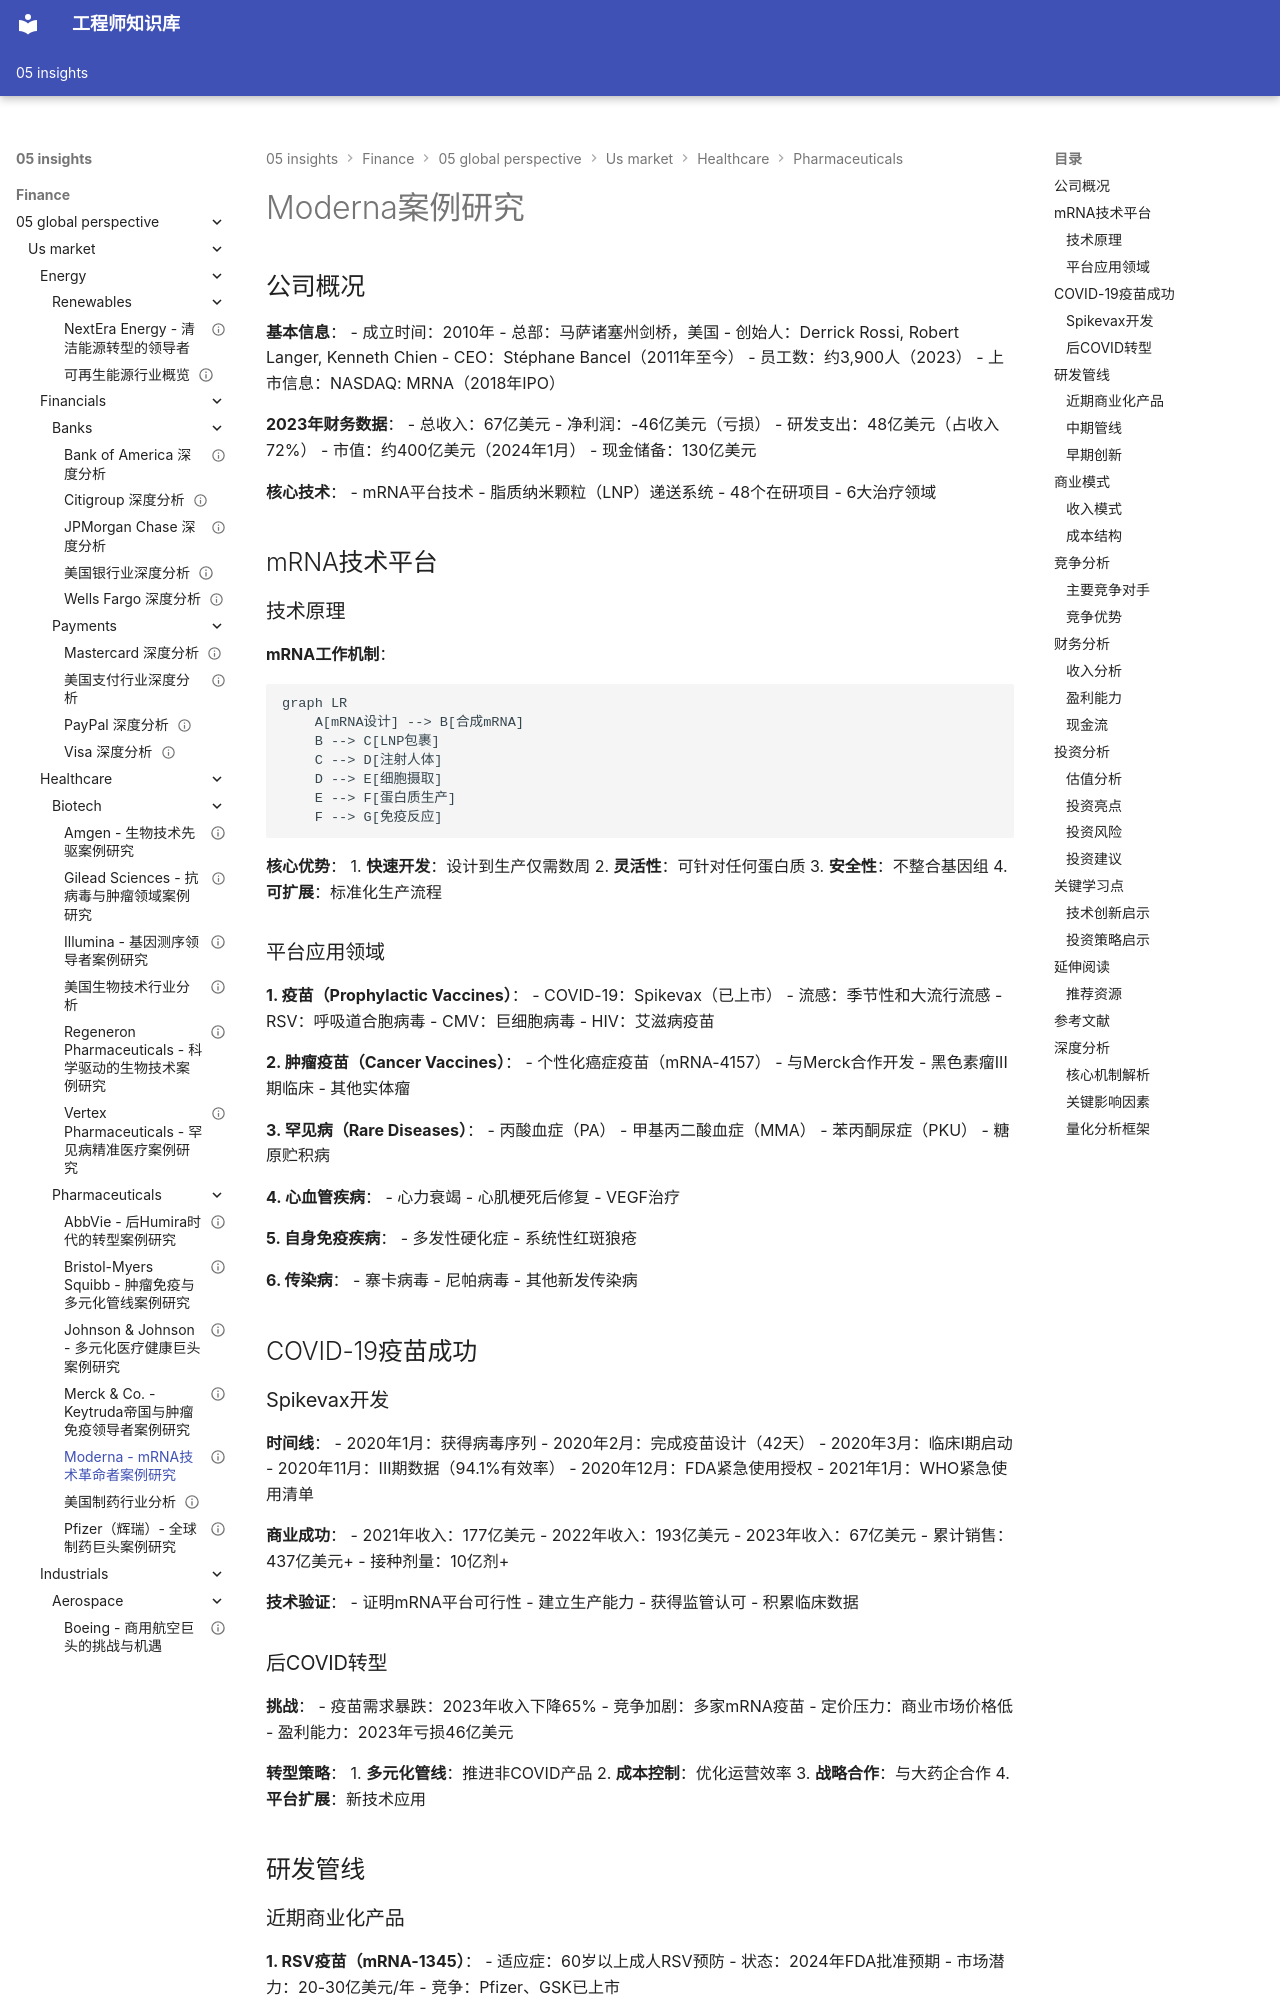

repository: Vuiora/knowledge-os · page: 05-insights/finance/05-global-perspective/us-market/healthcare/pharmaceuticals/moderna/index.html · generator: mkdocs

---
title: Moderna - mRNA技术革命者案例研究
description: 深入分析Moderna的mRNA平台、COVID-19疫苗成功与未来发展
slug: moderna-case-study
domain: 金融洞察
module: 全球投资视角
content_type: case-study
skill_level: intermediate
tags:
- COVID-19疫苗
- Moderna
- 创新平台
- 生物技术
- 美国市场
prerequisites:
- 生物技术行业概览
- 制药行业基础
related_contents:
- us-market/healthcare/pharmaceuticals/pfizer.md
- us-market/healthcare/biotech/overview.md
- technology-innovation/mrna-platform.md
estimated_time: 45
difficulty_score: 3
author: 金融知识体系
created_at: '2024-01-20'
updated_at: '2024-01-20'
version: '1.0'
language: zh-CN
status: published
is_featured: true
---

# Moderna案例研究

## 公司概况

**基本信息**：
- 成立时间：2010年
- 总部：马萨诸塞州剑桥，美国
- 创始人：Derrick Rossi, Robert Langer, Kenneth Chien
- CEO：Stéphane Bancel（2011年至今）
- 员工数：约3,900人（2023）
- 上市信息：NASDAQ: MRNA（2018年IPO）

**2023年财务数据**：
- 总收入：67亿美元
- 净利润：-46亿美元（亏损）
- 研发支出：48亿美元（占收入72%）
- 市值：约400亿美元（2024年1月）
- 现金储备：130亿美元

**核心技术**：
- mRNA平台技术
- 脂质纳米颗粒（LNP）递送系统
- 48个在研项目
- 6大治疗领域

## mRNA技术平台

### 技术原理

**mRNA工作机制**：
```mermaid
graph LR
    A[mRNA设计] --> B[合成mRNA]
    B --> C[LNP包裹]
    C --> D[注射人体]
    D --> E[细胞摄取]
    E --> F[蛋白质生产]
    F --> G[免疫反应]
```

**核心优势**：
1. **快速开发**：设计到生产仅需数周
2. **灵活性**：可针对任何蛋白质
3. **安全性**：不整合基因组
4. **可扩展**：标准化生产流程

### 平台应用领域

**1. 疫苗（Prophylactic Vaccines）**：
- COVID-19：Spikevax（已上市）
- 流感：季节性和大流行流感
- RSV：呼吸道合胞病毒
- CMV：巨细胞病毒
- HIV：艾滋病疫苗

**2. 肿瘤疫苗（Cancer Vaccines）**：
- 个性化癌症疫苗（mRNA-4157）
- 与Merck合作开发
- 黑色素瘤III期临床
- 其他实体瘤

**3. 罕见病（Rare Diseases）**：
- 丙酸血症（PA）
- 甲基丙二酸血症（MMA）
- 苯丙酮尿症（PKU）
- 糖原贮积病

**4. 心血管疾病**：
- 心力衰竭
- 心肌梗死后修复
- VEGF治疗

**5. 自身免疫疾病**：
- 多发性硬化症
- 系统性红斑狼疮

**6. 传染病**：
- 寨卡病毒
- 尼帕病毒
- 其他新发传染病

## COVID-19疫苗成功
